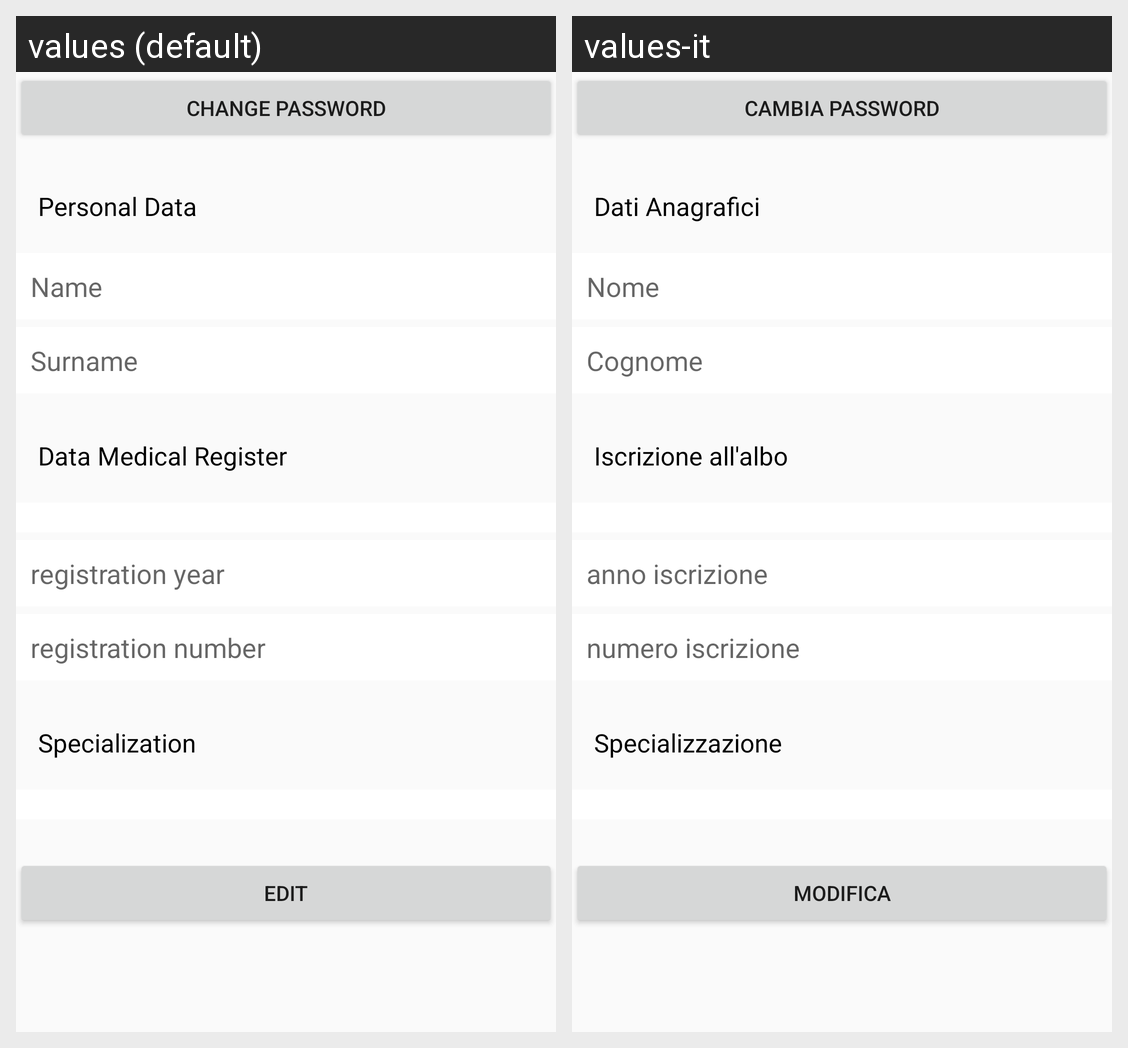

Locale-by-locale string values for the Android screen shown in this grid:
Android screen res/layout/activity_profilo.xml rendered under 2 locales, left to right: values (default), values-it. Device: Nexus 5 (rendered at 1080×1920; each locale shown at half size, 540×960, under a caption strip naming it); theme AppTheme.
Strings drawn on this screen, with the default value and each locale's value (text and hints the layout hard-codes, and strings that could not be matched under every locale, appear in the picture but are not listed):

cambia_psw
  values: Change Password
  values-it: Cambia Password

informazioni_personali
  values: Personal Data
  values-it: Dati Anagrafici

nome
  values: Name
  values-it: Nome

cognome
  values: Surname
  values-it: Cognome

informazioni_dottori
  values: Data Medical Register
  values-it: Iscrizione all'albo

anno_iscrizione
  values: registration year
  values-it: anno iscrizione

numero_iscrizione
  values: registration number
  values-it: numero iscrizione

specializzazione
  values: Specialization
  values-it: Specializzazione

modifica
  values: Edit
  values-it: Modifica
